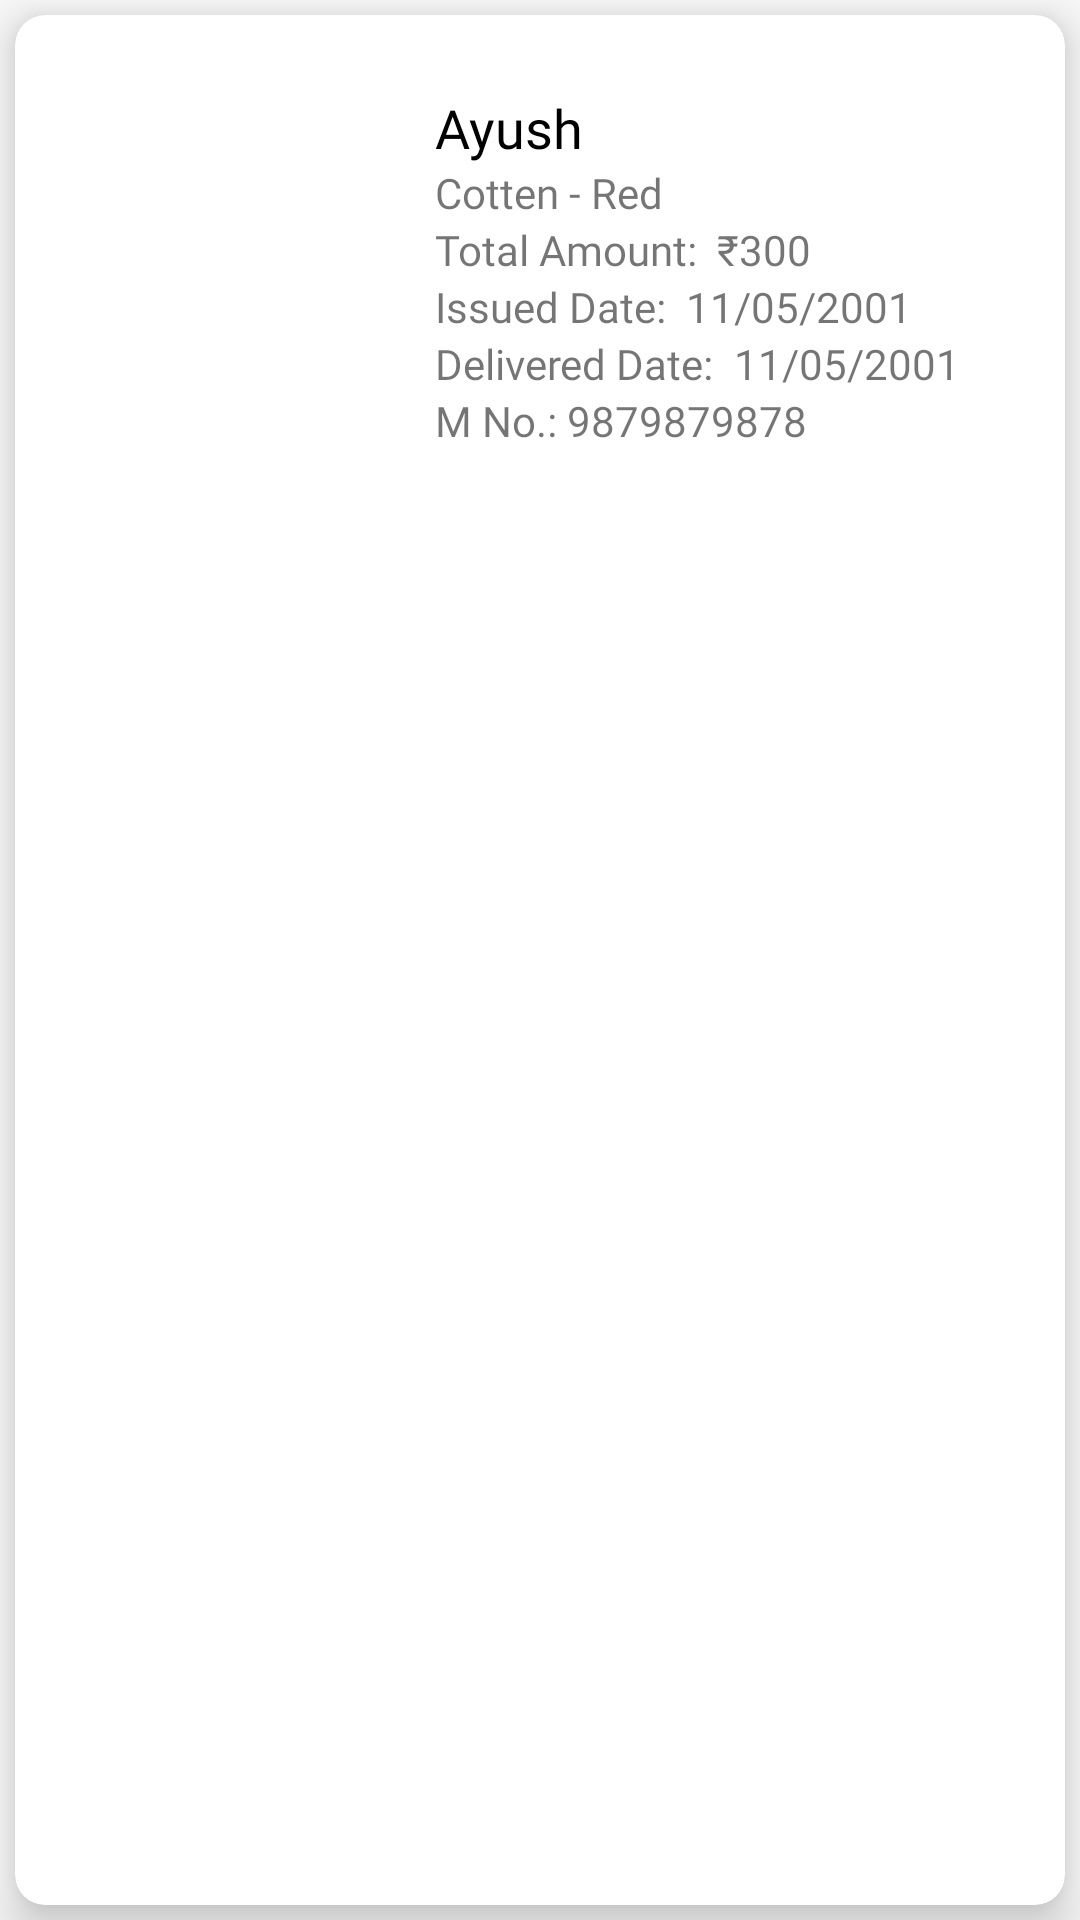

Here is an Android app screen rendered from its layout file. Give the layout XML and the strings, colors and styles it references.
<!-- AndroidManifest.xml: application theme Theme.ManFashion -->
<!-- res/layout/tailor_processing_delivered_order.xml -->
<?xml version="1.0" encoding="utf-8"?>
<LinearLayout xmlns:android="http://schemas.android.com/apk/res/android"
    android:layout_width="match_parent"
    android:layout_height="wrap_content"
    xmlns:app="http://schemas.android.com/apk/res-auto"
    xmlns:tools="http://schemas.android.com/tools"
    android:orientation="vertical">
    <androidx.cardview.widget.CardView
        android:id="@+id/card"
        app:cardElevation="10dp"
        app:cardCornerRadius="10dp"
        android:layout_margin="5dp"
        app:cardBackgroundColor="#FFFFFF"
        android:layout_width="match_parent"
        android:layout_height="match_parent">


        <LinearLayout
            android:orientation="horizontal"
            android:layout_width="match_parent"
            android:layout_height="wrap_content">

            <ImageView
                android:layout_margin="10dp"
                android:src="@drawable/trouser"
                android:id="@+id/orderTypeImg"
                android:layout_width="110dp"
                android:layout_height="150dp" />

            <LinearLayout
                android:gravity="center"
                android:orientation="vertical"
                android:layout_width="match_parent"
                android:layout_height="match_parent">

                <TextView
                    android:id="@+id/customerName"
                    android:textColor="#000"
                    android:fontFamily="@font/pop_semi_bold"
                    android:textSize="18sp"
                    android:layout_marginHorizontal="10dp"
                    android:text="Ayush"
                    android:layout_width="match_parent"
                    android:layout_height="wrap_content" />

                <LinearLayout
                    android:layout_width="match_parent"
                    android:layout_height="wrap_content"
                    android:layout_marginHorizontal="10dp">

                    <TextView
                        android:id="@+id/fabricType"
                        android:text="Cotten"
                        android:layout_width="wrap_content"
                        android:fontFamily="@font/pop_bold"
                        android:layout_height="wrap_content"/>
                    <TextView
                        android:layout_width="wrap_content"
                        android:layout_height="wrap_content"
                        android:text=" - "/>

                    <TextView
                        android:id="@+id/fabricColor"
                        android:layout_width="wrap_content"
                        android:layout_height="match_parent"
                        android:fontFamily="@font/pop_bold"
                        android:text="Red" />
                </LinearLayout>
                <LinearLayout
                    android:layout_width="match_parent"
                    android:layout_height="wrap_content"
                    android:layout_marginHorizontal="10dp">

                    <TextView
                        android:text="Total Amount:  "
                        android:layout_width="wrap_content"
                        android:fontFamily="@font/pop_bold"
                        android:layout_height="wrap_content"/>

                    <TextView
                        android:id="@+id/amount"
                        android:layout_width="wrap_content"
                        android:layout_height="match_parent"
                        android:fontFamily="@font/pop_semi_bold"
                        android:text="₹300" />
                </LinearLayout>

                <LinearLayout
                    android:layout_width="match_parent"
                    android:layout_height="wrap_content"
                    android:layout_marginHorizontal="10dp">

                    <TextView
                        android:text="Issued Date:  "
                        android:layout_width="wrap_content"
                        android:fontFamily="@font/pop_bold"
                        android:layout_height="wrap_content"/>
                    <TextView
                        android:id="@+id/issuedDate"
                        android:text="11/05/2001"
                        android:fontFamily="@font/pop_semi_bold"
                        android:layout_width="wrap_content"
                        android:layout_height="wrap_content"/>
                </LinearLayout>
                <LinearLayout
                    android:layout_width="match_parent"
                    android:layout_height="wrap_content"
                    android:layout_marginHorizontal="10dp">

                    <TextView
                        android:text="Delivered Date:  "
                        android:layout_width="wrap_content"
                        android:fontFamily="@font/pop_bold"
                        android:layout_height="wrap_content"/>
                    <TextView
                        android:id="@+id/deliveredDate"
                        android:text="11/05/2001"
                        android:fontFamily="@font/pop_semi_bold"
                        android:layout_width="wrap_content"
                        android:layout_height="wrap_content"/>
                </LinearLayout>
                <LinearLayout
                    android:layout_width="match_parent"
                    android:layout_height="wrap_content"
                    android:layout_marginHorizontal="10dp">
                    <TextView
                        android:text="M No.: "
                        android:layout_width="wrap_content"
                        android:fontFamily="@font/pop_bold"
                        android:layout_height="wrap_content"/>
                    <TextView
                        android:id="@+id/phoneNumber"
                        android:layout_width="wrap_content"
                        android:layout_height="wrap_content"
                        android:fontFamily="@font/pop_semi_bold"
                        android:text="9879879878"
                        />
                </LinearLayout>
            </LinearLayout>
        </LinearLayout>

    </androidx.cardview.widget.CardView>
</LinearLayout>
<!-- resources referenced by this layout -->
<resources>
  <style name="Theme.ManFashion" parent="Theme.AppCompat.Light.DarkActionBar">
          
          <item name="colorPrimary">@color/purple_500</item>
          <item name="colorPrimaryVariant">@color/purple_700</item>
          <item name="colorOnPrimary">@color/white</item>
          
          <item name="colorSecondary">@color/teal_200</item>
          <item name="colorSecondaryVariant">@color/teal_700</item>
          <item name="colorOnSecondary">@color/black</item>
          
          <item name="android:statusBarColor" tools:targetApi="l">?attr/colorPrimaryVariant</item>
          
      </style>
  <style name="Theme.AppCompat.Light.DarkActionBar">
          <item name="windowNoTitle">true</item>
          <item name="windowActionBar">false</item>
          <item name="android:statusBarColor">@android:color/transparent</item>
      </style>
  <color name="purple_500">#3399EA</color>
  <color name="purple_700">#1C75BB</color>
  <color name="white">#FFFFFFFF</color>
  <color name="teal_200">#3399EA</color>
  <color name="teal_700">#3399EA</color>
  <color name="black">#FF000000</color>
</resources>
